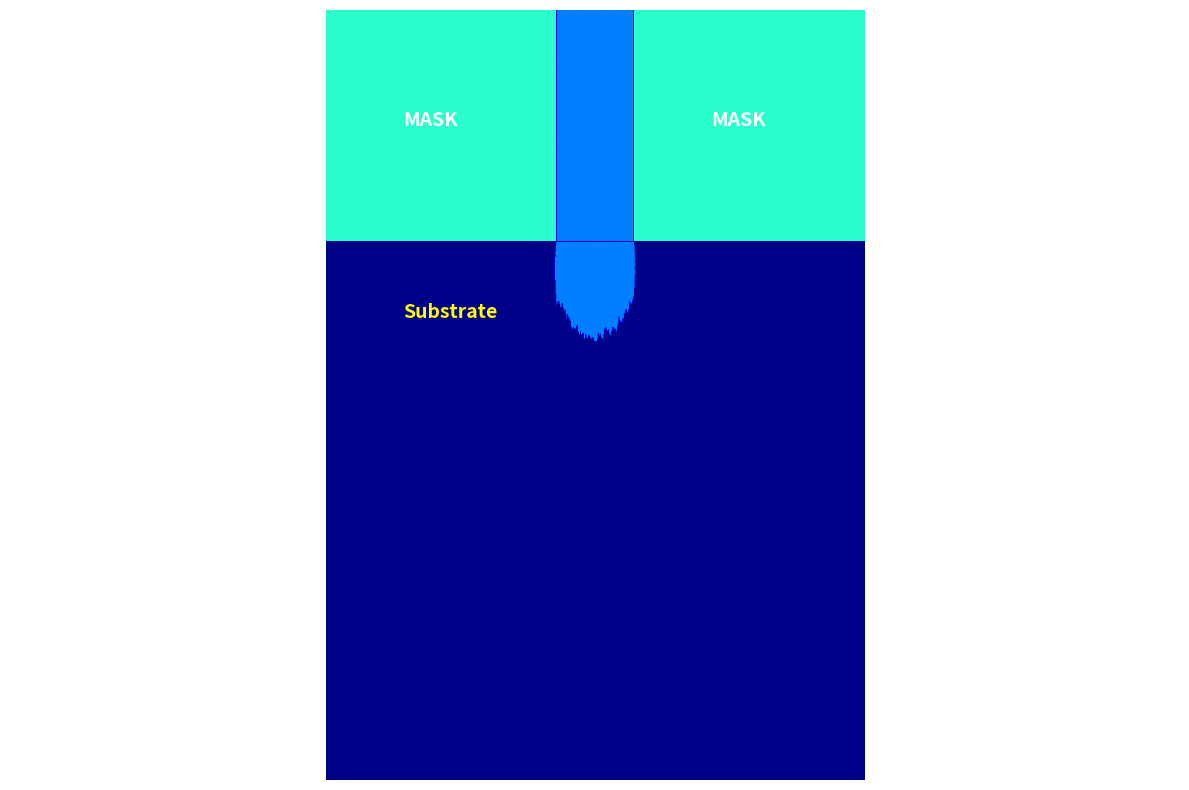

This figure's Python source:
import numpy as np
import matplotlib.pyplot as plt
import random
import math

# Si_class = {'existflag': True, 'ConuCl': 0} #字典
#定义硅原子类属性
class Si_Class:
    def __init__(self, existflag = True, ConuCl = 0):
        self.existflag = existflag
        self.ConuCl = ConuCl

#运动方向判断
def return_next(emission_x, emission_y, emission_k, px, py):
    #向右下运动
    if emission_k > 0:
        y = emission_y + emission_k * ((px + 0.5) - emission_x)
        #向右运动
        if y <= py +0.5:
            return [px + 1, py]
        else:
            return [px, py + 1]
    #向左下运动
    elif emission_k < 0:
        y = emission_y + emission_k * ((px - 0.5) - emission_x)
        if y <= py + 0.5:
            return [px - 1, py]
        else:
            return [px, py + 1]
    #垂直向下 k=0
    else:
        return [px, py + 1]


#撞击函数
def collisionprocess(Si_array, px, py ,species):
    if not  Si_array[px, py].existflag:
        return False

    clearflag = False
    #4+1的逻辑
    if Si_array[px, py].ConuCl == 4 and species == 1:#和活性种复合过四次且被氯离子冲击过
        # Si_array[px, py].existflag = False
        clearflag = True
    elif not species and Si_array[px, py].ConuCl < 4:
        Si_array[px, py].ConuCl +=1

    Si_array[px, py].existflag = not clearflag
    return clearflag

# 最简单的实现方式：
def simple_angle_emission():
    """最简单的角度生成方案"""
    sigma = 0.0704  # 对于R=100
    angle_rad = random.gauss(0, sigma)
    emission_k = 1.0 / math.tan(angle_rad)
    return emission_k

def main():
    # 数据层面上初始化仿真界面
    rows = 700
    cols = 1000
    left_border = 300
    right_border = 400
    Si_array = np.empty(shape=(rows,cols), dtype = object)
    for i in range(rows):
        for j in range(cols):
            Si_array[i, j] = Si_Class()
    # 将上面一半的si原子去除
    for i in range(rows):
        for j in range(left_border):
            Si_array[i, j].existflag = False


    # 在图像和数据层面初始化界面
    s_image = np.ones((rows,cols))
    s_image[0:left_border, 0:left_border] = 40  #光刻胶
    s_image[left_border + 1:right_border, 0:left_border] = 25 #真空
    s_image[right_border + 1:rows, 0:left_border] = 40 #光刻胶
    #模拟粒子入射
    for cl in range(200000):
        emission_x = left_border + random.random() * 100
        species = random.random() > (10/11)
        # emission_theta = (random.random()-0.5) * math.pi
        # emission_k = np.tan(emission_theta)
        emission_k = simple_angle_emission()
        abs_k = np.abs(emission_k)
        #粒子初始位置
        emission_y = 1

        #粒子初始角度确认，处理不同斜率情况
        if abs_k <= 0.1:#近似水平
            continue
        elif abs_k >= 200:#近似垂直
            px = math.ceil(emission_x)
            for py in range(left_border + 1, cols):
                if 0 <= px < rows and Si_array[px, py].existflag:
                    clearflag = collisionprocess(Si_array, px, py, species) # 碰撞函数
                    if clearflag:
                        s_image[px, py] = 25
                    break
        else:
            x_intersect = (left_border + 0.5 - emission_y)/emission_k + emission_x
            if x_intersect < left_border or x_intersect > right_border:
                continue

            px = int(x_intersect)
            py = left_border + 1

        #运动轨迹追踪
        max_steps = 1500  # 防止无限循环
        for step in range(max_steps):
            # next_pos  = return_next(emission_x, 1, emission_k, px, py)
            # px, py = next_pos
            if not (0 <= px < rows  and 0 <= py < cols):
                break

            if Si_array[px, py].existflag:
                clearflag = collisionprocess(Si_array, px, py, species) # 碰撞函数
                if clearflag:
                    s_image[px, py] = 25
                break
            else:
                next_pos = return_next(emission_x, emission_y, emission_k, px, py)
                px, py = next_pos



    plt.figure(figsize=(12, 8))
    # 顺时针旋转90度（符合常规视角：x→横向，y→纵向）
    rotated_image = np.rot90(s_image, -1)
    plt.imshow(rotated_image, cmap='jet', vmin=0, vmax=100)
    # plt.colorbar(label='表面状态（1=Si衬底，25=真空，40=光刻胶）')
    # plt.title('Simulation of silicon wafer etching effect')

    # 添加标注（根据旋转后的坐标）
    # 左边掩膜（旋转后：x=0-299，y=400-699）
    plt.text(500, 150, 'MASK', fontsize=14, color='white', fontweight='bold')
    # 右边掩膜（旋转后：x=0-299，y=0-298）
    plt.text(100, 150, 'MASK', fontsize=14, color='white', fontweight='bold')
    # 衬底（旋转后：x≥300，y=0-699）
    plt.text(100, 400, 'Substrate', fontsize=14, color='yellow', fontweight='bold')

    plt.axis('equal')
    plt.axis('off')  # 隐藏坐标轴
    plt.tight_layout()
    plt.show()

if __name__ == "__main__":
    main()